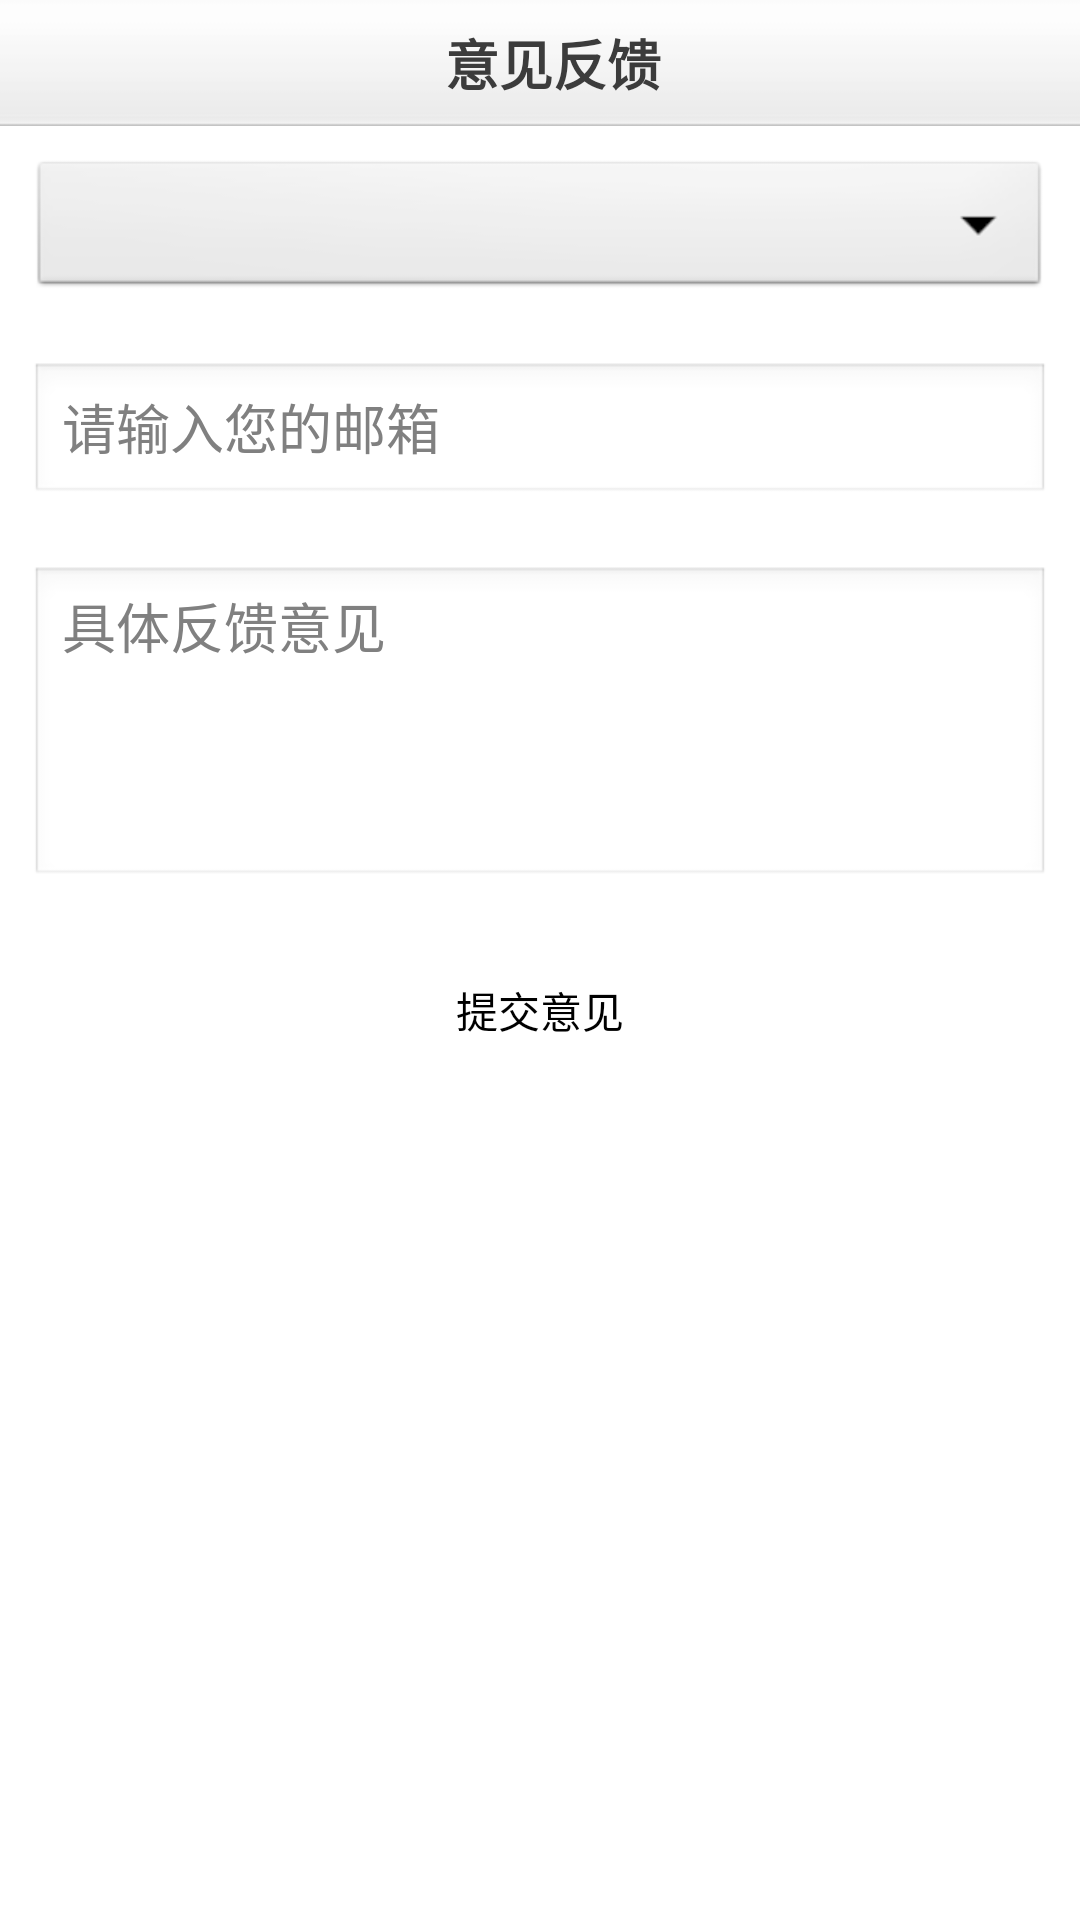

Layout XML and referenced resources for this Android screen:
<!-- AndroidManifest.xml: application theme AppTheme -->
<!-- res/layout/activity_feedback.xml -->
<?xml version="1.0" encoding="utf-8"?>
<LinearLayout xmlns:android="http://schemas.android.com/apk/res/android"
    android:layout_width="match_parent"
    android:layout_height="match_parent"
    android:orientation="vertical" >

    <RelativeLayout style="@style/AppHead" >

        <ImageButton
            android:id="@+id/feed_back"
            style="@style/ButtonBack"
            android:contentDescription="@null" />

        <TextView
            style="@style/HeadTitle"
            android:text="@string/feedback" />
    </RelativeLayout>

    <Spinner
        android:id="@+id/feed_spinner"
        android:layout_width="fill_parent"
        android:layout_height="wrap_content"
        android:layout_margin="10dp" />

    <EditText
        android:id="@+id/feed_email"
        android:layout_width="fill_parent"
        android:layout_height="wrap_content"
        android:layout_margin="10dp"
        android:hint="@string/hint_feed_email"
        android:inputType="textEmailAddress" />

    <EditText
        android:id="@+id/feed_content"
        android:layout_width="fill_parent"
        android:layout_height="wrap_content"
        android:layout_margin="10dp"
        android:gravity="left|top"
        android:hint="@string/hint_feed_content"
        android:lines="4" />

    <Button
        android:id="@+id/feed_btn_submit"
        android:layout_width="fill_parent"
        android:layout_height="wrap_content"
        android:layout_margin="10dp"
        android:background="@drawable/selector_btn_green"
        android:padding="10dp"
        android:text="@string/feed_submit" />

</LinearLayout>
<!-- resources referenced by this layout -->
<resources>
  <!-- drawable selector_btn_green (drawable) -->
  <?xml version="1.0" encoding="utf-8"?>
  <selector xmlns:android="http://schemas.android.com/apk/res/android">
  
      <item android:drawable="@drawable/btn_green_pressed" android:state_focused="true"/>
      <item android:drawable="@drawable/btn_green_pressed" android:state_selected="true"/>
      <item android:drawable="@drawable/btn_green_pressed" android:state_pressed="true"/>
      <item android:drawable="@drawable/btn_green_normal"/>
  
  </selector>
  <string name="feed_submit">提交意见</string>
  <string name="feedback">"  意见反馈"</string>
  <string name="hint_feed_content">具体反馈意见</string>
  <string name="hint_feed_email">请输入您的邮箱</string>
  <style name="AppHead">
          <item name="android:background">@drawable/bg_head</item>
          <item name="android:layout_width">fill_parent</item>
          <item name="android:gravity">center_vertical</item>
          <item name="android:layout_height">42dp</item>
      </style>
  <style name="ButtonBack">
          <item name="android:layout_width">wrap_content</item>
          <item name="android:layout_height">wrap_content</item>
          <item name="android:layout_alignParentLeft">true</item>
          <item name="android:layout_centerVertical">true</item>
          <item name="android:src">@drawable/btn_back</item>
          <item name="android:paddingTop">10dp</item>
          <item name="android:paddingBottom">10dp</item>
          <item name="android:paddingRight">14dp</item>
          <item name="android:paddingLeft">14dp</item>
          <item name="android:background">@null</item>
      </style>
  <style name="HeadTitle">
          <item name="android:layout_width">wrap_content</item>
          <item name="android:layout_height">wrap_content</item>
          <item name="android:textColor">@color/headgray</item>
          <item name="android:layout_centerInParent">true</item>
          <item name="android:textSize">18sp</item>
          <item name="android:textStyle">bold</item>
      </style>
  <style name="AppTheme" parent="android:Theme.Light.NoTitleBar" />
  <!-- drawable bg_head: png bitmap (drawable-hdpi, 991 bytes) -->
  <color name="headgray">#3C3C3C</color>
</resources>
